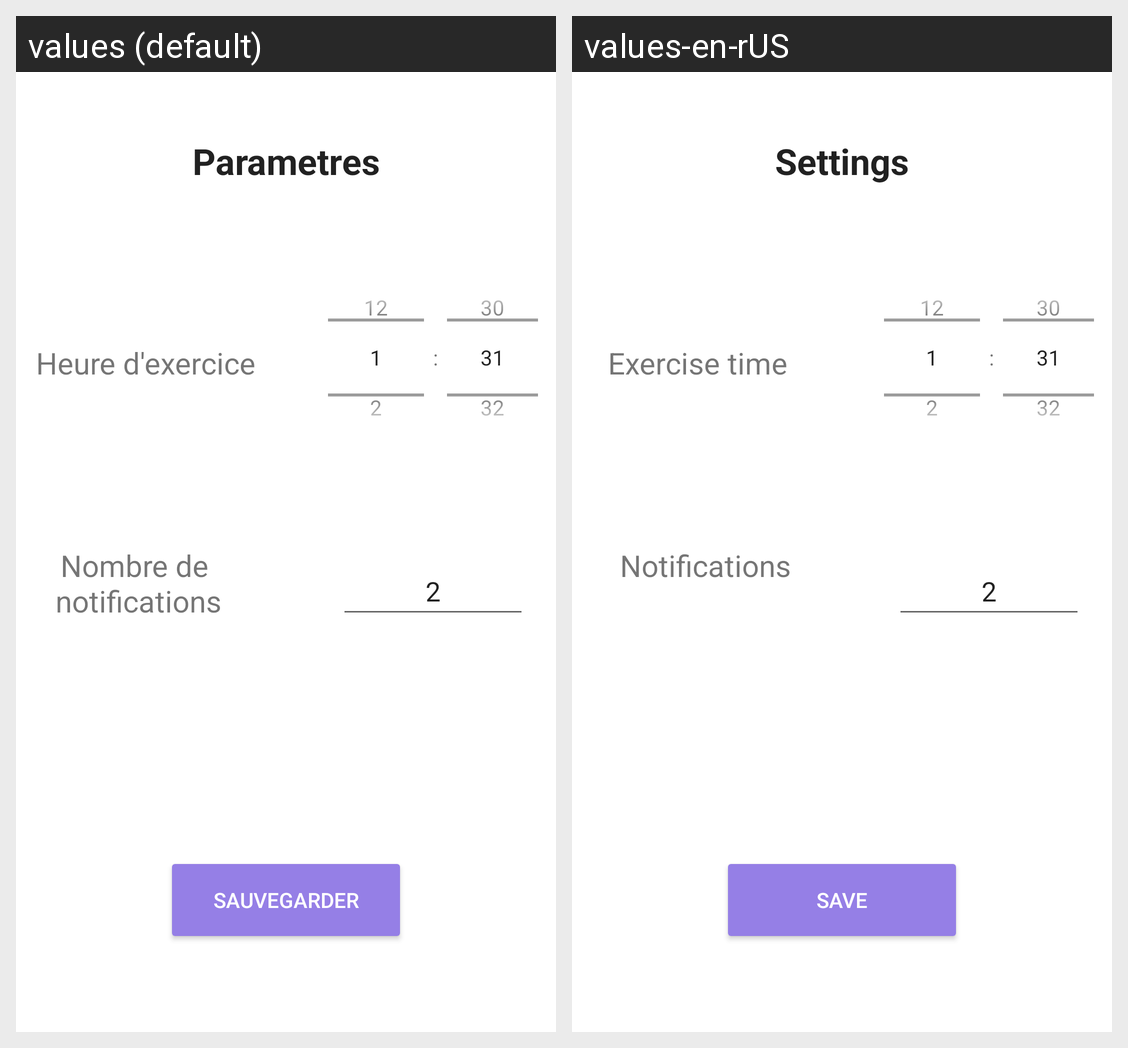

The Android screen above is rendered under two locales of the same app. Produce the string resources it draws, with the default and per-locale values.
Android screen res/layout/fragment_param.xml rendered under 2 locales, left to right: values (default), values-en-rUS. Device: Nexus 5 (rendered at 1080×1920; each locale shown at half size, 540×960, under a caption strip naming it); theme Theme.TranslateApp.NoActionBar.
Strings drawn on this screen, with the default value and each locale's value (text and hints the layout hard-codes, and strings that could not be matched under every locale, appear in the picture but are not listed):

parametres
  values: Parametres
  values-en-rUS: Settings

heure_d_exercice
  values: Heure d'exercice
  values-en-rUS: Exercise time

save
  values: Sauvegarder
  values-en-rUS: Save

nombre_de_notifications
  values: Nombre de
       notifications
  values-en-rUS: Notifications

_2
  values: 2
  values-en-rUS: 2
